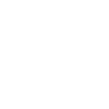
t = 0.00 s
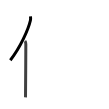
t = 1.75 s
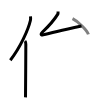
t = 3.50 s
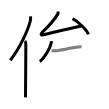
t = 5.50 s
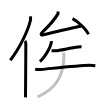
t = 7.25 s
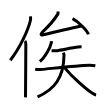
t = 9.00 s

The animated SVG that drew these frames (rendered in a browser with its animation timeline set to each time). Animation: 9 SMIL elements (animate=9); one cycle of 9.00 s.

<svg width="109px" height="109px" viewBox="0 0 px 109px" xmlns="http://www.w3.org/2000/svg" xmlns:xlink="http://www.w3.org/1999/xlink" xml:space="preserve" version="1.1"  baseProfile="full">
<path d="M30.5,16.39c0.13,1.19,0.22,2.68-0.11,4.15c-2.11,9.25-10.26,27.14-20.08,39.68" style="fill:none;stroke:black;stroke-width:3;opacity:0">
  <animate attributeType="CSS" attributeName="opacity" from="0" to="1" begin="0s" dur="1s" repeatCount="0" fill="freeze" />
</path>
<path d="M24.99,41c0.66,0.68,0.84,2.19,0.84,3.58c0,14.46-0.32,43.08-0.32,52.79" style="fill:none;stroke:black;stroke-width:3;opacity:0">
  <animate attributeType="CSS" attributeName="opacity" from="0" to="1" begin="1s" dur="1s" repeatCount="0" fill="freeze" />
</path>
<path d="M58.04,11.5c0.05,0.71,0.08,2.06-0.25,2.61C53,22,47.81,27,42.29,32.27c-1.75,1.67-1.68,3.27,0.81,2.58c7.65-2.11,31.22-7.3,38.4-8.86" style="fill:none;stroke:black;stroke-width:3;opacity:0">
  <animate attributeType="CSS" attributeName="opacity" from="0" to="1" begin="2s" dur="1s" repeatCount="0" fill="freeze" />
</path>
<path d="M72.51,18.7C78.12,21.47,87,30.08,88.4,34.38" style="fill:none;stroke:black;stroke-width:3;opacity:0">
  <animate attributeType="CSS" attributeName="opacity" from="0" to="1" begin="3s" dur="1s" repeatCount="0" fill="freeze" />
</path>
<path d="M51.3,41.02c0.04,0.5,0.07,1.28-0.07,2c-0.84,4.21-6.12,14.58-11.38,18.42" style="fill:none;stroke:black;stroke-width:3;opacity:0">
  <animate attributeType="CSS" attributeName="opacity" from="0" to="1" begin="4s" dur="1s" repeatCount="0" fill="freeze" />
</path>
<path d="M51.55,50.81c1.4,0.05,3.55,0.07,4.51-0.03c3.96-0.41,15.93-3.03,22.03-3.74c1.6-0.19,2.62-0.24,3.44-0.14" style="fill:none;stroke:black;stroke-width:3;opacity:0">
  <animate attributeType="CSS" attributeName="opacity" from="0" to="1" begin="5s" dur="1s" repeatCount="0" fill="freeze" />
</path>
<path d="M35.16,69.13c1.48,0.39,4.6,0.47,5.56,0.38c16.25-1.61,37.35-4.05,48.9-4.31c1.23-0.03,2.97,0.1,5.71,0.57" style="fill:none;stroke:black;stroke-width:3;opacity:0">
  <animate attributeType="CSS" attributeName="opacity" from="0" to="1" begin="6s" dur="1s" repeatCount="0" fill="freeze" />
</path>
<path d="M63.38,52.71c0.31,0.68,0.63,1.31,0.61,2.63c-0.2,22.82-10.12,34.5-26.44,41.51" style="fill:none;stroke:black;stroke-width:3;opacity:0">
  <animate attributeType="CSS" attributeName="opacity" from="0" to="1" begin="7s" dur="1s" repeatCount="0" fill="freeze" />
</path>
<path d="M64.3,67.33C72.25,77,85.39,88.8,92.04,93.08c2.26,1.46,3.05,1.67,4.08,1.81" style="fill:none;stroke:black;stroke-width:3;opacity:0">
  <animate attributeType="CSS" attributeName="opacity" from="0" to="1" begin="8s" dur="1s" repeatCount="0" fill="freeze" />
</path>
</svg>
